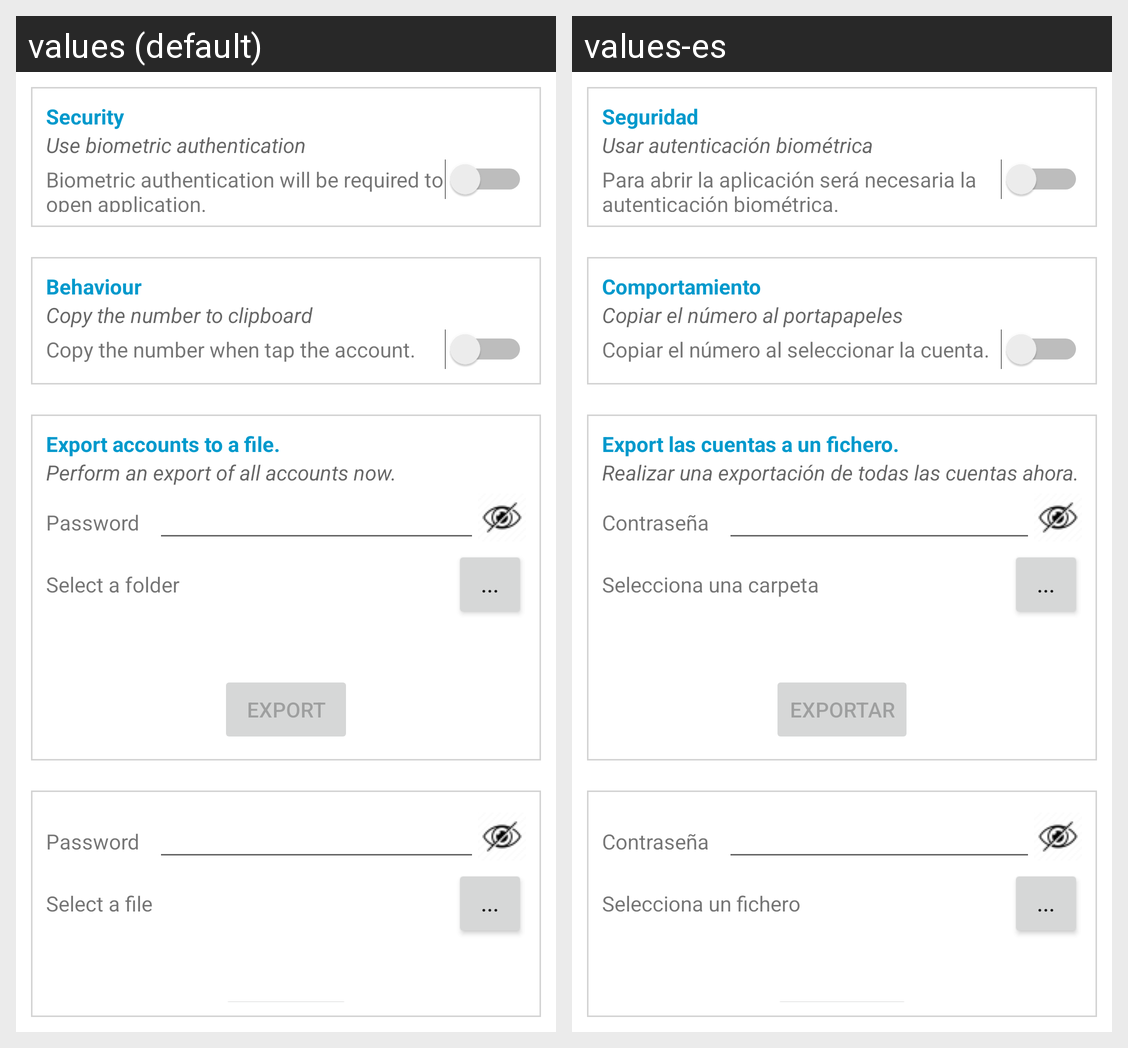

Translations of the strings shown on this Android screen, per locale in the grid:
Android screen res/layout/settings_activity.xml rendered under 2 locales, left to right: values (default), values-es. Device: Nexus 5 (rendered at 1080×1920; each locale shown at half size, 540×960, under a caption strip naming it); theme Theme.MaterialComponents.DayNight.NoActionBar.
Strings drawn on this screen, with the default value and each locale's value (text and hints the layout hard-codes, and strings that could not be matched under every locale, appear in the picture but are not listed):

security
  values: Security
  values-es: Seguridad

usebiometric.title
  values: Use biometric authentication
  values-es: Usar autenticación biométrica

usebiometric.on
  values: Biometric authentication will be required to open application.
  values-es: Para abrir la aplicación será necesaria la autenticación biométrica.

behaviour
  values: Behaviour
  values-es: Comportamiento

copyclipboard.title
  values: Copy the number to clipboard
  values-es: Copiar el número al portapapeles

copyclipboard.on
  values: Copy the number when tap the account.
  values-es: Copiar el número al seleccionar la cuenta.

perform_export
  values: Export accounts to a file.
  values-es: Export las cuentas a un fichero.

export_summary
  values: Perform an export of all accounts now.
  values-es: Realizar una exportación de todas las cuentas ahora.

prompt_password
  values: Password
  values-es: Contraseña

select_folder
  values: Select a folder
  values-es: Selecciona una carpeta

cmdexport
  values: Export
  values-es: Exportar

select_a_file
  values: Select a file
  values-es: Selecciona un fichero
